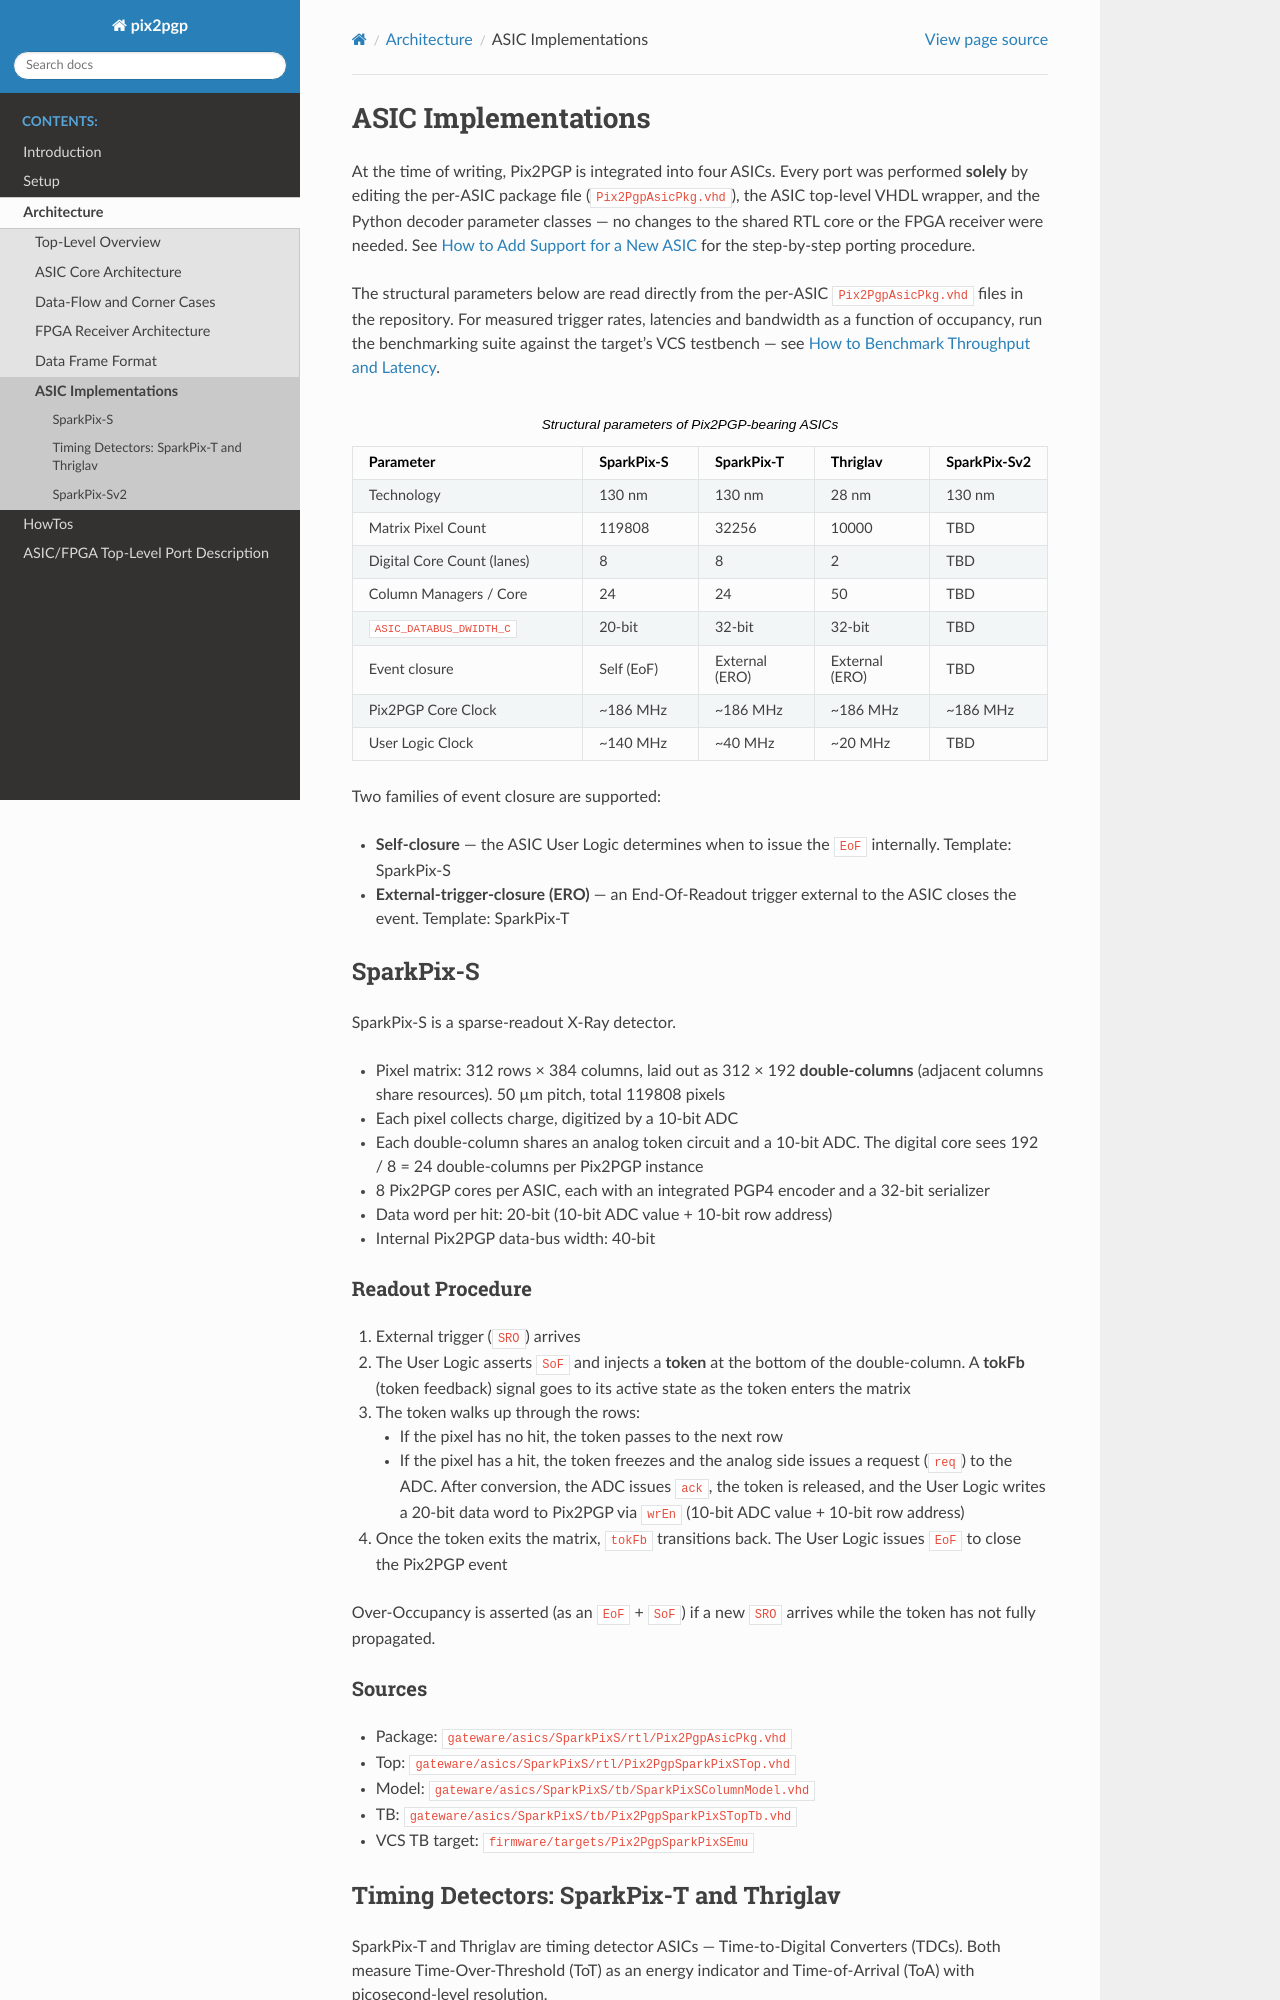

repository: slaclab/pix2pgp · page: Architecture/asic_implementations.html · generator: sphinx

.. _architecture_asic_implementations:

====================
ASIC Implementations
====================

At the time of writing, Pix2PGP is integrated into four ASICs. Every
port was performed **solely** by editing the per-ASIC package file
(``Pix2PgpAsicPkg.vhd``), the ASIC top-level VHDL wrapper, and the
Python decoder parameter classes — no changes to the shared RTL core
or the FPGA receiver were needed. See :ref:`how_to_add_new_asic` for
the step-by-step porting procedure.

The structural parameters below are read directly from the per-ASIC
``Pix2PgpAsicPkg.vhd`` files in the repository. For measured trigger
rates, latencies and bandwidth as a function of occupancy, run the
benchmarking suite against the target's VCS testbench — see
:ref:`how_to_run_benchmarking`.

.. list-table:: Structural parameters of Pix2PGP-bearing ASICs
   :header-rows: 1
   :widths: 30 15 15 15 15

   * - Parameter
     - SparkPix-S
     - SparkPix-T
     - Thriglav
     - SparkPix-Sv2
   * - Technology
     - 130 nm
     - 130 nm
     - 28 nm
     - 130 nm
   * - Matrix Pixel Count
     - 119808
     - 32256
     - 10000
     - TBD
   * - Digital Core Count (lanes)
     - 8
     - 8
     - 2
     - TBD
   * - Column Managers / Core
     - 24
     - 24
     - 50
     - TBD
   * - ``ASIC_DATABUS_DWIDTH_C``
     - 20-bit
     - 32-bit
     - 32-bit
     - TBD
   * - Event closure
     - Self (EoF)
     - External (ERO)
     - External (ERO)
     - TBD
   * - Pix2PGP Core Clock
     - ~186 MHz
     - ~186 MHz
     - ~186 MHz
     - ~186 MHz
   * - User Logic Clock
     - ~140 MHz
     - ~40 MHz
     - ~20 MHz
     - TBD

Two families of event closure are supported:

* **Self-closure** — the ASIC User Logic determines when to issue the
  ``EoF`` internally. Template: SparkPix-S
* **External-trigger-closure (ERO)** — an End-Of-Readout trigger
  external to the ASIC closes the event. Template: SparkPix-T

.. _architecture_asic_impl_sparkpix_s:

SparkPix-S
==========

SparkPix-S is a sparse-readout X-Ray detector.

* Pixel matrix: 312 rows × 384 columns, laid out as 312 × 192
  **double-columns** (adjacent columns share resources). 50 µm pitch,
  total 119808 pixels
* Each pixel collects charge, digitized by a 10-bit ADC
* Each double-column shares an analog token circuit and a 10-bit ADC.
  The digital core sees 192 / 8 = 24 double-columns per Pix2PGP
  instance
* 8 Pix2PGP cores per ASIC, each with an integrated PGP4 encoder and
  a 32-bit serializer
* Data word per hit: 20-bit (10-bit ADC value + 10-bit row address)
* Internal Pix2PGP data-bus width: 40-bit

Readout Procedure
-----------------

1. External trigger (``SRO``) arrives
2. The User Logic asserts ``SoF`` and injects a **token** at the
   bottom of the double-column. A **tokFb** (token feedback) signal
   goes to its active state as the token enters the matrix
3. The token walks up through the rows:

   * If the pixel has no hit, the token passes to the next row
   * If the pixel has a hit, the token freezes and the analog side
     issues a request (``req``) to the ADC. After conversion, the ADC
     issues ``ack``, the token is released, and the User Logic writes
     a 20-bit data word to Pix2PGP via ``wrEn``
     (10-bit ADC value + 10-bit row address)

4. Once the token exits the matrix, ``tokFb`` transitions back. The
   User Logic issues ``EoF`` to close the Pix2PGP event

Over-Occupancy is asserted (as an ``EoF`` + ``SoF``) if a new ``SRO``
arrives while the token has not fully propagated.

Sources
-------

* Package: ``gateware/asics/SparkPixS/rtl/Pix2PgpAsicPkg.vhd``
* Top:     ``gateware/asics/SparkPixS/rtl/Pix2PgpSparkPixSTop.vhd``
* Model:   ``gateware/asics/SparkPixS/tb/SparkPixSColumnModel.vhd``
* TB:      ``gateware/asics/SparkPixS/tb/Pix2PgpSparkPixSTopTb.vhd``
* VCS TB target: ``firmware/targets/Pix2PgpSparkPixSEmu``

.. _architecture_asic_impl_timing:
